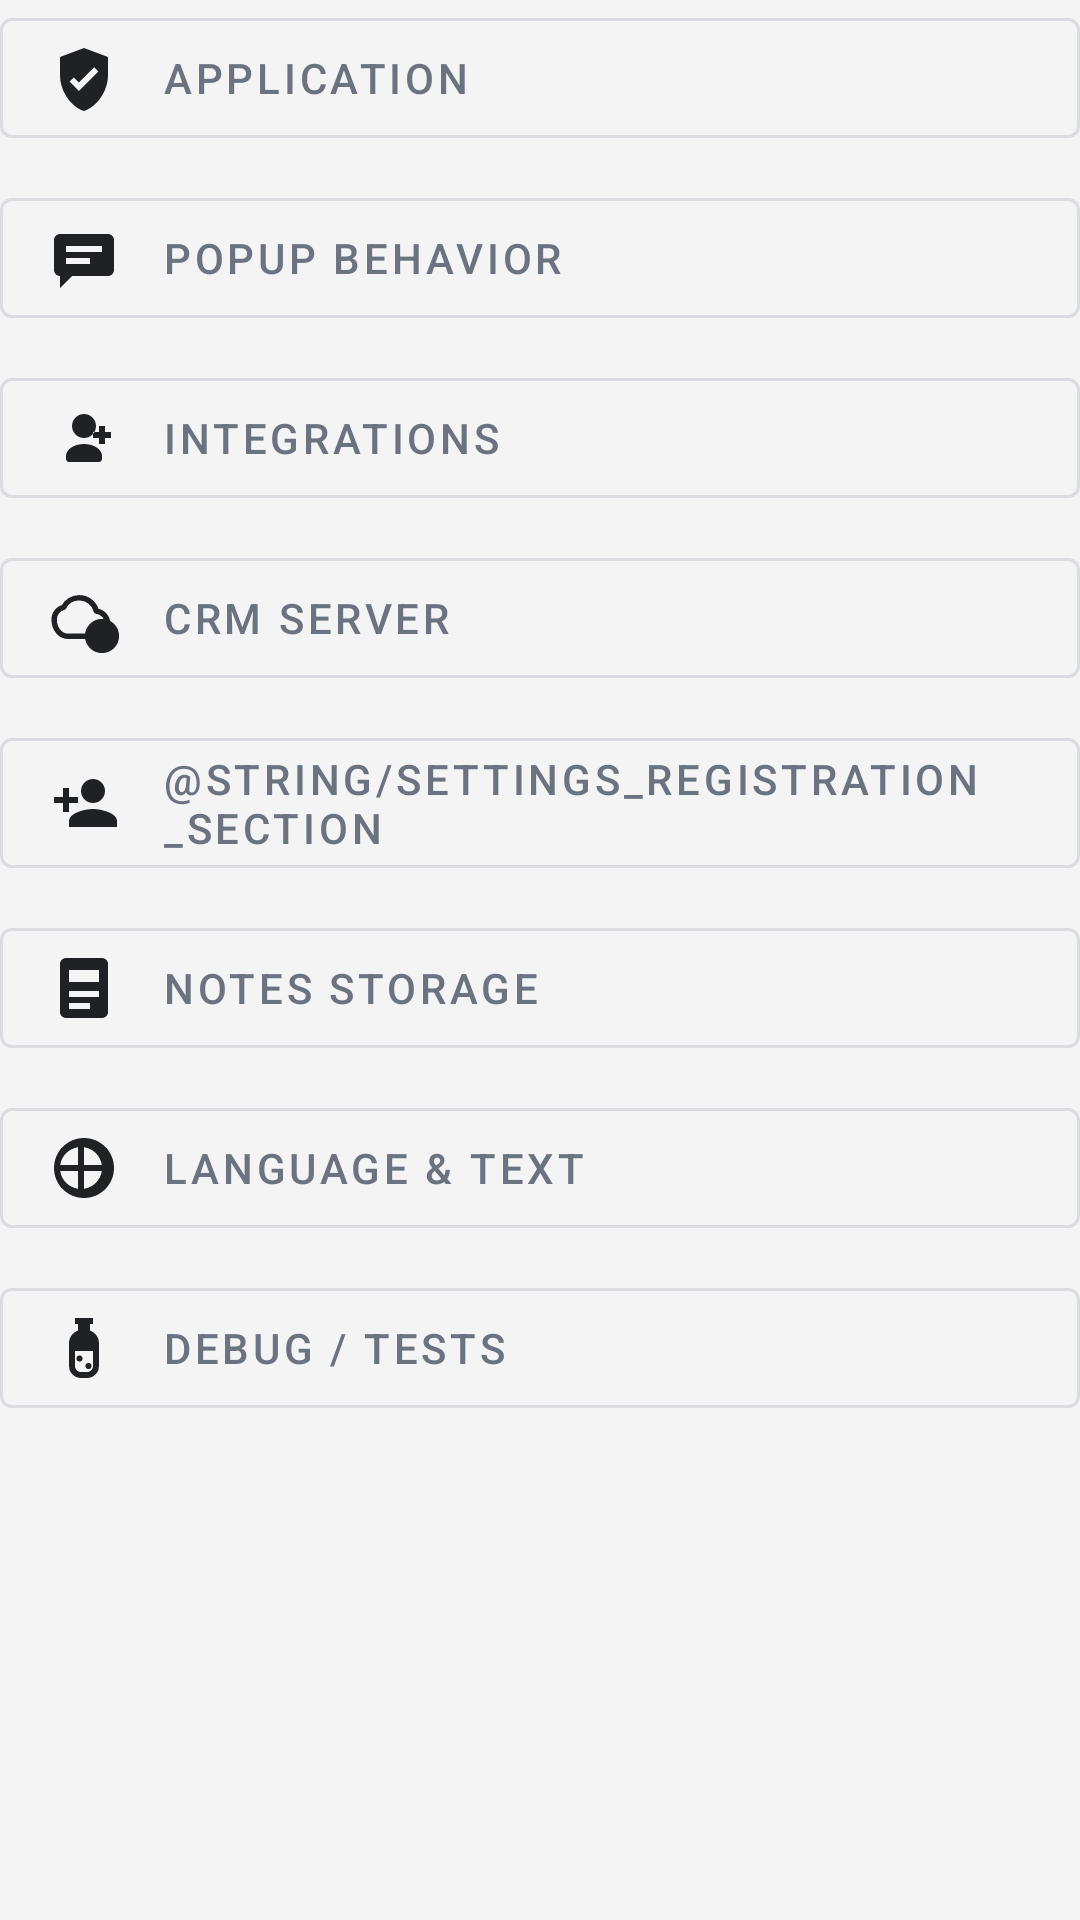

Layout XML and referenced resources for this Android screen:
<!-- AndroidManifest.xml: application theme Theme.CallLog -->
<!-- res/layout/settings_group_menu.xml -->
<?xml version="1.0" encoding="utf-8"?>
<LinearLayout xmlns:android="http://schemas.android.com/apk/res/android"
    xmlns:app="http://schemas.android.com/apk/res-auto"
    android:layout_width="match_parent"
    android:layout_height="wrap_content"
    android:layout_marginTop="18dp"
    android:orientation="vertical">

    <com.google.android.material.button.MaterialButton
        android:id="@+id/settingsApplicationButton"
        style="@style/Widget.MaterialComponents.Button.OutlinedButton"
        android:layout_width="match_parent"
        android:layout_height="wrap_content"
        android:gravity="center_vertical"
        android:minHeight="52dp"
        android:text="@string/settings_application_section"
        app:icon="@drawable/ic_settings_permissions"
        app:iconGravity="textStart"
        app:iconPadding="14dp"
        app:iconTint="@color/calllog_text"
        app:strokeColor="@color/calllog_border"
        app:strokeWidth="1dp" />

    <com.google.android.material.button.MaterialButton
        android:id="@+id/settingsPopupButton"
        style="@style/Widget.MaterialComponents.Button.OutlinedButton"
        android:layout_width="match_parent"
        android:layout_height="wrap_content"
        android:layout_marginTop="8dp"
        android:gravity="center_vertical"
        android:minHeight="52dp"
        android:text="@string/settings_popup_section"
        app:icon="@drawable/ic_settings_popup"
        app:iconGravity="textStart"
        app:iconPadding="14dp"
        app:iconTint="@color/calllog_text"
        app:strokeColor="@color/calllog_border"
        app:strokeWidth="1dp" />

    <com.google.android.material.button.MaterialButton
        android:id="@+id/settingsRmContactsButton"
        style="@style/Widget.MaterialComponents.Button.OutlinedButton"
        android:layout_width="match_parent"
        android:layout_height="wrap_content"
        android:layout_marginTop="8dp"
        android:gravity="center_vertical"
        android:minHeight="52dp"
        android:text="@string/settings_integrations_section"
        app:icon="@drawable/ic_settings_rm_contacts"
        app:iconGravity="textStart"
        app:iconPadding="14dp"
        app:iconTint="@color/calllog_text"
        app:strokeColor="@color/calllog_border"
        app:strokeWidth="1dp" />

    <com.google.android.material.button.MaterialButton
        android:id="@+id/settingsServerButton"
        style="@style/Widget.MaterialComponents.Button.OutlinedButton"
        android:layout_width="match_parent"
        android:layout_height="wrap_content"
        android:layout_marginTop="8dp"
        android:gravity="center_vertical"
        android:minHeight="52dp"
        android:text="@string/settings_server_section"
        app:icon="@drawable/ic_cloud_sync"
        app:iconGravity="textStart"
        app:iconPadding="14dp"
        app:iconTint="@color/calllog_text"
        app:strokeColor="@color/calllog_border"
        app:strokeWidth="1dp" />

    <com.google.android.material.button.MaterialButton
        android:id="@+id/settingsRegistrationButton"
        style="@style/Widget.MaterialComponents.Button.OutlinedButton"
        android:layout_width="match_parent"
        android:layout_height="wrap_content"
        android:layout_marginTop="8dp"
        android:gravity="center_vertical"
        android:minHeight="52dp"
        android:text="@string/settings_registration_section"
        app:icon="@drawable/ic_settings_registration"
        app:iconGravity="textStart"
        app:iconPadding="14dp"
        app:iconTint="@color/calllog_text"
        app:strokeColor="@color/calllog_border"
        app:strokeWidth="1dp" />

    <com.google.android.material.button.MaterialButton
        android:id="@+id/settingsDataArchiveButton"
        style="@style/Widget.MaterialComponents.Button.OutlinedButton"
        android:layout_width="match_parent"
        android:layout_height="wrap_content"
        android:layout_marginTop="8dp"
        android:gravity="center_vertical"
        android:minHeight="52dp"
        android:text="@string/settings_storage_section"
        app:icon="@drawable/ic_settings_data_archive"
        app:iconGravity="textStart"
        app:iconPadding="14dp"
        app:iconTint="@color/calllog_text"
        app:strokeColor="@color/calllog_border"
        app:strokeWidth="1dp" />

    <com.google.android.material.button.MaterialButton
        android:id="@+id/settingsGeneralButton"
        style="@style/Widget.MaterialComponents.Button.OutlinedButton"
        android:layout_width="match_parent"
        android:layout_height="wrap_content"
        android:layout_marginTop="8dp"
        android:gravity="center_vertical"
        android:minHeight="52dp"
        android:text="@string/settings_general_section"
        app:icon="@drawable/ic_settings_language"
        app:iconGravity="textStart"
        app:iconPadding="14dp"
        app:iconTint="@color/calllog_text"
        app:strokeColor="@color/calllog_border"
        app:strokeWidth="1dp" />

    <com.google.android.material.button.MaterialButton
        android:id="@+id/settingsDebugButton"
        style="@style/Widget.MaterialComponents.Button.OutlinedButton"
        android:layout_width="match_parent"
        android:layout_height="wrap_content"
        android:layout_marginTop="8dp"
        android:gravity="center_vertical"
        android:minHeight="52dp"
        android:text="@string/settings_debug_section"
        app:icon="@drawable/ic_settings_debug"
        app:iconGravity="textStart"
        app:iconPadding="14dp"
        app:iconTint="@color/calllog_text"
        app:strokeColor="@color/calllog_border"
        app:strokeWidth="1dp" />
</LinearLayout>
<!-- resources referenced by this layout -->
<resources>
  <color name="calllog_border">#DADCE0</color>
  <color name="calllog_text">#202124</color>
  <!-- drawable ic_settings_data_archive (drawable) -->
  <?xml version="1.0" encoding="utf-8"?>
  <vector xmlns:android="http://schemas.android.com/apk/res/android" android:width="24dp" android:height="24dp" android:viewportWidth="24" android:viewportHeight="24">
      <path android:fillColor="#0F172A" android:pathData="M4,4c0,-1.1 0.9,-2 2,-2h12c1.1,0 2,0.9 2,2v16c0,1.1 -0.9,2 -2,2H6c-1.1,0 -2,-0.9 -2,-2V4zM7,6v4h10V6H7zM7,13v2h10v-2H7zM7,17v2h7v-2H7z" />
  </vector>
  <!-- drawable ic_settings_debug (drawable) -->
  <?xml version="1.0" encoding="utf-8"?>
  <vector xmlns:android="http://schemas.android.com/apk/res/android" android:width="24dp" android:height="24dp" android:viewportWidth="24" android:viewportHeight="24">
      <path android:fillColor="#0F172A" android:pathData="M9,2h6v2h-1v2.18c1.73,0.62 3,2.27 3,4.22V18c0,2.21 -1.79,4 -4,4h-2c-2.21,0 -4,-1.79 -4,-4v-7.6c0,-1.95 1.27,-3.6 3,-4.22V4H9V2zM9,13v5c0,1.1 0.9,2 2,2h2c1.1,0 2,-0.9 2,-2v-5H9zM10.5,16.5a1,1 0,1 0,0,-2a1,1 0,0 0,0 2zM13.5,19a1,1 0,1 0,0,-2a1,1 0,0 0,0 2z" />
  </vector>
  <!-- drawable ic_settings_permissions (drawable) -->
  <?xml version="1.0" encoding="utf-8"?>
  <vector xmlns:android="http://schemas.android.com/apk/res/android" android:width="24dp" android:height="24dp" android:viewportWidth="24" android:viewportHeight="24">
      <path android:fillColor="#0F172A" android:pathData="M12,2L4,5v6c0,5.55 3.84,10.74 8,12c4.16,-1.26 8,-6.45 8,-12V5l-8,-3zM10.3,16.3l-3.1,-3.1l1.4,-1.4l1.7,1.7l5.1,-5.1l1.4,1.4l-6.5,6.5z" />
  </vector>
  <!-- drawable ic_settings_popup (drawable) -->
  <?xml version="1.0" encoding="utf-8"?>
  <vector xmlns:android="http://schemas.android.com/apk/res/android" android:width="24dp" android:height="24dp" android:viewportWidth="24" android:viewportHeight="24">
      <path android:fillColor="#0F172A" android:pathData="M4,4h16c1.1,0 2,0.9 2,2v10c0,1.1 -0.9,2 -2,2H8l-4,4v-4H4c-1.1,0 -2,-0.9 -2,-2V6c0,-1.1 0.9,-2 2,-2zM6,8v2h12V8H6zM6,12v2h8v-2H6z" />
  </vector>
  <!-- drawable ic_settings_registration (drawable) -->
  <?xml version="1.0" encoding="utf-8"?>
  <vector xmlns:android="http://schemas.android.com/apk/res/android"
      android:width="24dp"
      android:height="24dp"
      android:viewportWidth="24"
      android:viewportHeight="24">
      <path
          android:fillColor="#0F172A"
          android:pathData="M15,12c2.21,0 4,-1.79 4,-4s-1.79,-4 -4,-4s-4,1.79 -4,4s1.79,4 4,4zM7,10V7H5v3H2v2h3v3h2v-3h3v-2zM15,14c-2.67,0 -8,1.34 -8,4v2h16v-2c0,-2.66 -5.33,-4 -8,-4z" />
  </vector>
  <!-- drawable ic_settings_rm_contacts (drawable) -->
  <?xml version="1.0" encoding="utf-8"?>
  <vector xmlns:android="http://schemas.android.com/apk/res/android" android:width="24dp" android:height="24dp" android:viewportWidth="24" android:viewportHeight="24">
      <path android:fillColor="#0F172A" android:pathData="M12,12c2.21,0 4,-1.79 4,-4s-1.79,-4 -4,-4s-4,1.79 -4,4s1.79,4 4,4zM12,14c-3.31,0 -6,1.79 -6,4v1c0,0.55 0.45,1 1,1h10c0.55,0 1,-0.45 1,-1v-1c0,-2.21 -2.69,-4 -6,-4zM19,10h2v2h-2v2h-2v-2h-2v-2h2V8h2v2z" />
  </vector>
  <string name="settings_application_section">Application</string>
  <string name="settings_debug_section">Debug / Tests</string>
  <string name="settings_general_section">Language &amp; text</string>
  <string name="settings_integrations_section">Integrations</string>
  <string name="settings_popup_section">Popup behavior</string>
  <string name="settings_registration_section">Регистрация</string>
  <string name="settings_server_section">CRM server</string>
  <string name="settings_storage_section">Notes storage</string>
  <color name="calllog_accent">#6B7280</color>
  <color name="calllog_bg">#F4F4F5</color>
  <color name="calllog_surface">#FFFFFF</color>
</resources>
